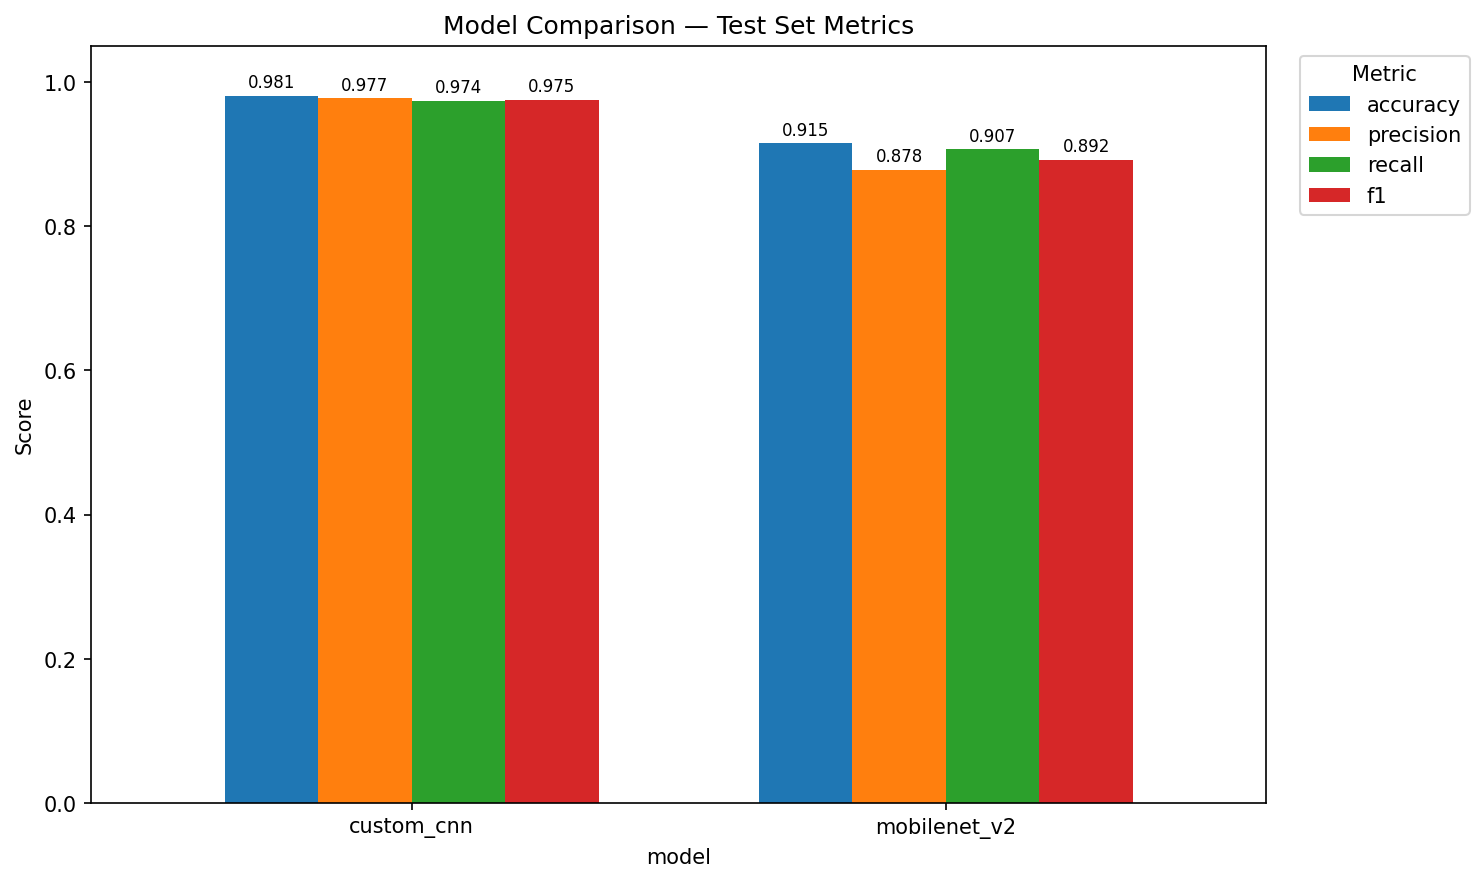

The file beside this chart, header and first rows:
model, accuracy, precision, recall, f1
custom_cnn, 0.9810, 0.9770, 0.9738, 0.9754
mobilenet_v2, 0.9152, 0.8779, 0.9067, 0.8920
